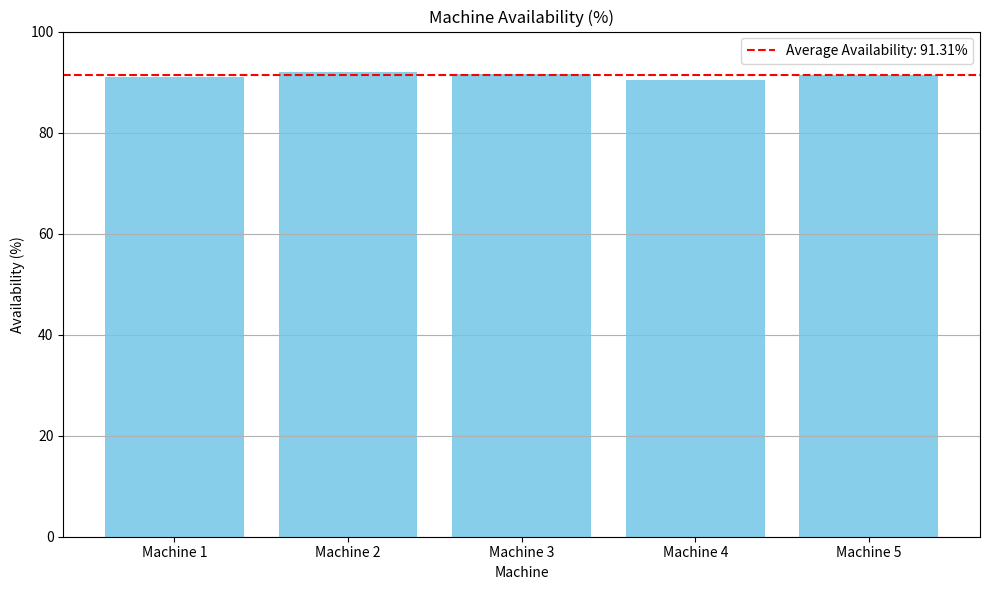

Generate this figure with matplotlib:
import numpy as np
import pandas as pd

def simulate_workshop(num_machines=5, sim_hours=8760):
    # Mean Time To Failure = 200 hours
    mttf = 200.0  
    
    weibull_shape = 1.5
    weibull_scale = 24.0
    
    production_rate = 10.0  

    results = []

    # --- Simulation Loop ---
    # Since machines are independent, we simulate their full timelines one by one
    for machine_id in range(1, num_machines + 1):
        clock = 0.0
        total_uptime = 0.0
        total_downtime = 0.0
        breakdown_count = 0
        
        while clock < sim_hours:
            time_to_fail = np.random.exponential(scale=mttf)
            
            if clock + time_to_fail > sim_hours:
                total_uptime += (sim_hours - clock)
                clock = sim_hours
                break
                
            total_uptime += time_to_fail
            clock += time_to_fail
            breakdown_count += 1
            
            # 2. Machine Breaks Down (Repair Phase)
            time_to_repair = np.random.weibull(a=weibull_shape) * weibull_scale
            
            if clock + time_to_repair > sim_hours:
                total_downtime += (sim_hours - clock)
                clock = sim_hours
                break
                
            total_downtime += time_to_repair
            clock += time_to_repair

        throughput = total_uptime * production_rate
        availability = (total_uptime / sim_hours) * 100
        
        results.append([
            f"Machine {machine_id}",
            breakdown_count,
            round(total_uptime, 1),
            round(total_downtime, 1),
            round(availability, 2),
            int(throughput)
        ])

    # --- Formatting Output ---
    df = pd.DataFrame(
        results,
        columns=[
            "Machine", 
            "Breakdowns", 
            "Uptime (hrs)", 
            "Downtime (hrs)", 
            "Availability (%)", 
            "Throughput (units)"
        ]
    )

    print("=" * 80)
    print(f"Lab 10: Machine Breakdown & Maintenance Simulation ({sim_hours} Hours)")
    print("=" * 80)
    print(df.to_string(index=False))
    print("-" * 80)
    
    # Calculate System-Wide Totals
    total_sys_downtime = df["Downtime (hrs)"].sum()
    total_sys_throughput = df["Throughput (units)"].sum()
    avg_sys_availability = df["Availability (%)"].mean()
    
    print("SYSTEM TOTALS:")
    print(f"  Total System Downtime:   {total_sys_downtime:.1f} hours")
    print(f"  Total System Throughput: {total_sys_throughput:,} units")
    print(f"  Average Availability:    {avg_sys_availability:.2f}%")
    print("=" * 80)

    # plotting the results
    import matplotlib.pyplot as plt

    plt.figure(figsize=(10, 6))
    plt.bar(df["Machine"], df["Availability (%)"], color='skyblue')
    plt.title("Machine Availability (%)")
    plt.xlabel("Machine")
    plt.ylabel("Availability (%)")
    plt.ylim(0, 100)
    plt.axhline(y=avg_sys_availability, color='r', linestyle='--', label=f'Average Availability: {avg_sys_availability:.2f}%')
    plt.legend()
    plt.grid(axis='y')
    plt.tight_layout()
    plt.show()

simulate_workshop()
